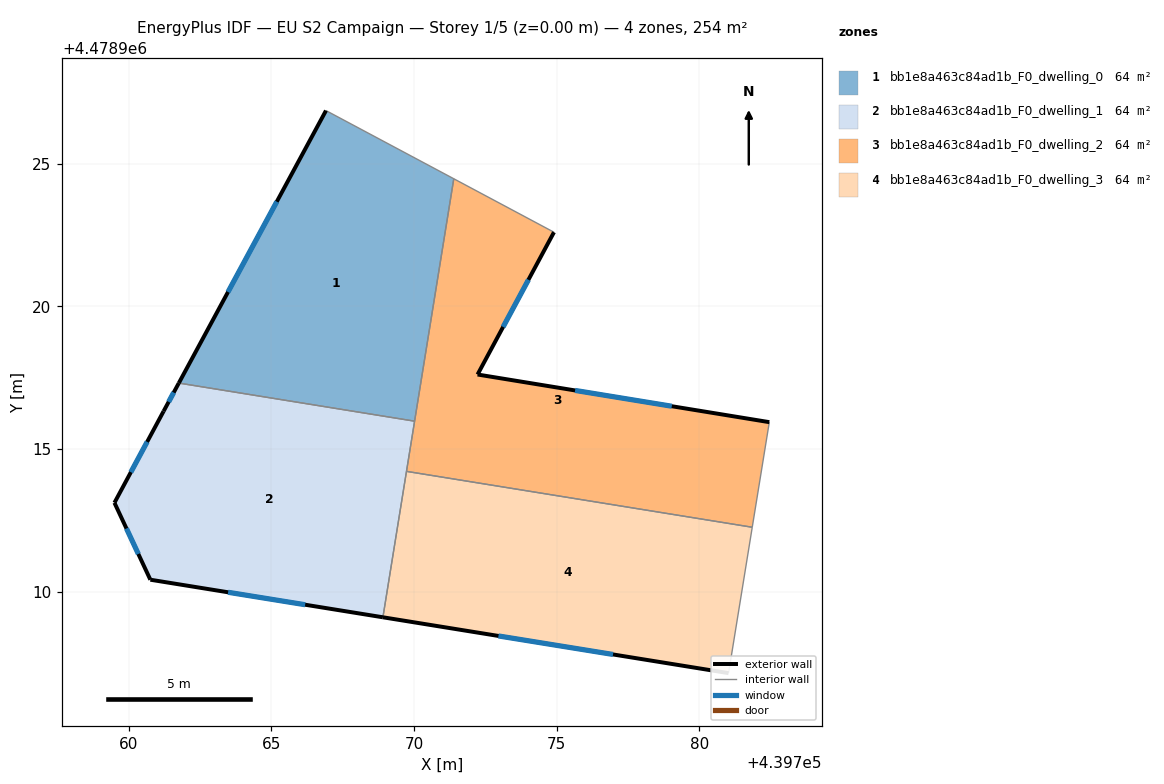
=== STOREY PLAN SPEC (per zone: floor XY polygon, exterior-wall plan segments, windows/doors) ===
zone 1: bb1e8a463c84ad1b_F0_dwelling_0  (63.5 m²)
  floor: (439771.39, 4478924.47) (439770.02, 4478915.98) (439761.76, 4478917.31) (439766.92, 4478926.86)
  exterior wall: (439766.92, 4478926.86) – (439761.76, 4478917.31)  [10.8 m]
    window: (439765.19, 4478923.67) – (439763.48, 4478920.50)  [3.6 m²]
  interior walls: 3
zone 2: bb1e8a463c84ad1b_F0_dwelling_1  (63.5 m²)
  floor: (439770.02, 4478915.98) (439768.91, 4478909.11) (439760.76, 4478910.42) (439759.51, 4478913.12) (439761.23, 4478916.32) (439761.76, 4478917.31)
  exterior wall: (439759.51, 4478913.12) – (439760.76, 4478910.42)  [3.0 m]
    window: (439759.93, 4478912.22) – (439760.34, 4478911.32)  [1.0 m²]
  exterior wall: (439761.23, 4478916.32) – (439759.51, 4478913.12)  [3.6 m]
    window: (439760.65, 4478915.25) – (439760.08, 4478914.19)  [1.2 m²]
  exterior wall: (439761.76, 4478917.31) – (439761.23, 4478916.32)  [1.1 m]
    window: (439761.58, 4478916.98) – (439761.41, 4478916.65)  [0.4 m²]
  exterior wall: (439760.76, 4478910.42) – (439768.91, 4478909.11)  [8.3 m]
    window: (439763.49, 4478909.98) – (439766.19, 4478909.55)  [2.7 m²]
  interior walls: 3
zone 3: bb1e8a463c84ad1b_F0_dwelling_2  (63.5 m²)
  floor: (439774.90, 4478922.60) (439772.23, 4478917.61) (439782.45, 4478915.94) (439781.85, 4478912.26) (439769.74, 4478914.22) (439771.39, 4478924.47)
  exterior wall: (439772.23, 4478917.61) – (439774.90, 4478922.60)  [5.7 m]
    window: (439773.12, 4478919.28) – (439774.01, 4478920.93)  [1.9 m²]
  exterior wall: (439782.45, 4478915.94) – (439772.23, 4478917.61)  [10.4 m]
    window: (439779.03, 4478916.50) – (439775.64, 4478917.05)  [3.4 m²]
  interior walls: 5
zone 4: bb1e8a463c84ad1b_F0_dwelling_3  (63.5 m²)
  floor: (439781.85, 4478912.26) (439781.02, 4478907.15) (439768.91, 4478909.11) (439769.74, 4478914.22)
  exterior wall: (439768.91, 4478909.11) – (439781.02, 4478907.15)  [12.3 m]
    window: (439772.96, 4478908.45) – (439776.97, 4478907.80)  [4.0 m²]
  interior walls: 3

=== DERIVED (storey summary) ===
Building: EU S2 Campaign
Storey: 1 of 5  (floor level z = 0.00 m)
Storey gross floor area: 254.1 m²
Zones on this storey: 4
  - bb1e8a463c84ad1b_F0_dwelling_0: floor 63.5 m²; exterior wall 10.8 m (32.5 m²); 1 window(s) 3.6 m²; WWR 11.0%
  - bb1e8a463c84ad1b_F0_dwelling_1: floor 63.5 m²; exterior wall 16.0 m (48.0 m²); 4 window(s) 5.3 m²; WWR 11.0%
  - bb1e8a463c84ad1b_F0_dwelling_2: floor 63.5 m²; exterior wall 16.0 m (48.0 m²); 2 window(s) 5.3 m²; WWR 11.0%
  - bb1e8a463c84ad1b_F0_dwelling_3: floor 63.5 m²; exterior wall 12.3 m (36.8 m²); 1 window(s) 4.0 m²; WWR 11.0%
Zone adjacency (shared interzone walls):
  - bb1e8a463c84ad1b_F0_dwelling_0 ↔ bb1e8a463c84ad1b_F0_dwelling_1
  - bb1e8a463c84ad1b_F0_dwelling_0 ↔ bb1e8a463c84ad1b_F0_dwelling_2
  - bb1e8a463c84ad1b_F0_dwelling_1 ↔ bb1e8a463c84ad1b_F0_dwelling_2
  - bb1e8a463c84ad1b_F0_dwelling_1 ↔ bb1e8a463c84ad1b_F0_dwelling_3
  - bb1e8a463c84ad1b_F0_dwelling_2 ↔ bb1e8a463c84ad1b_F0_dwelling_3